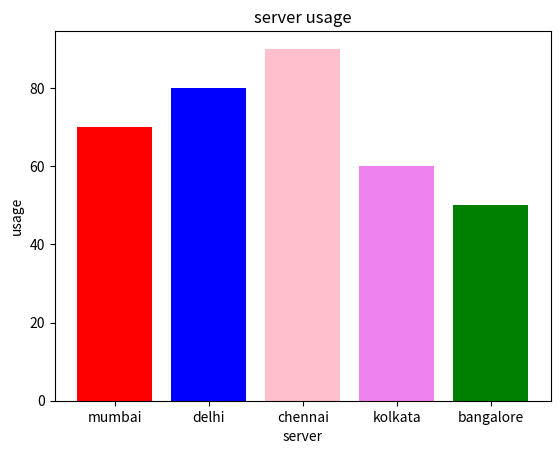

Write the Python code that produced this figure.
import pandas as pd
import matplotlib.pyplot as plt

data = {
  "server":["mumbai","delhi","chennai","kolkata","bangalore"],
  "usage":[70,80,90,60,50]
}
df = pd.DataFrame(data)
plt.bar(df["server"],df["usage"],color=["red","blue","pink","violet","green"])
plt.xlabel("server")
plt.ylabel("usage")
plt.title("server usage")
plt.show()